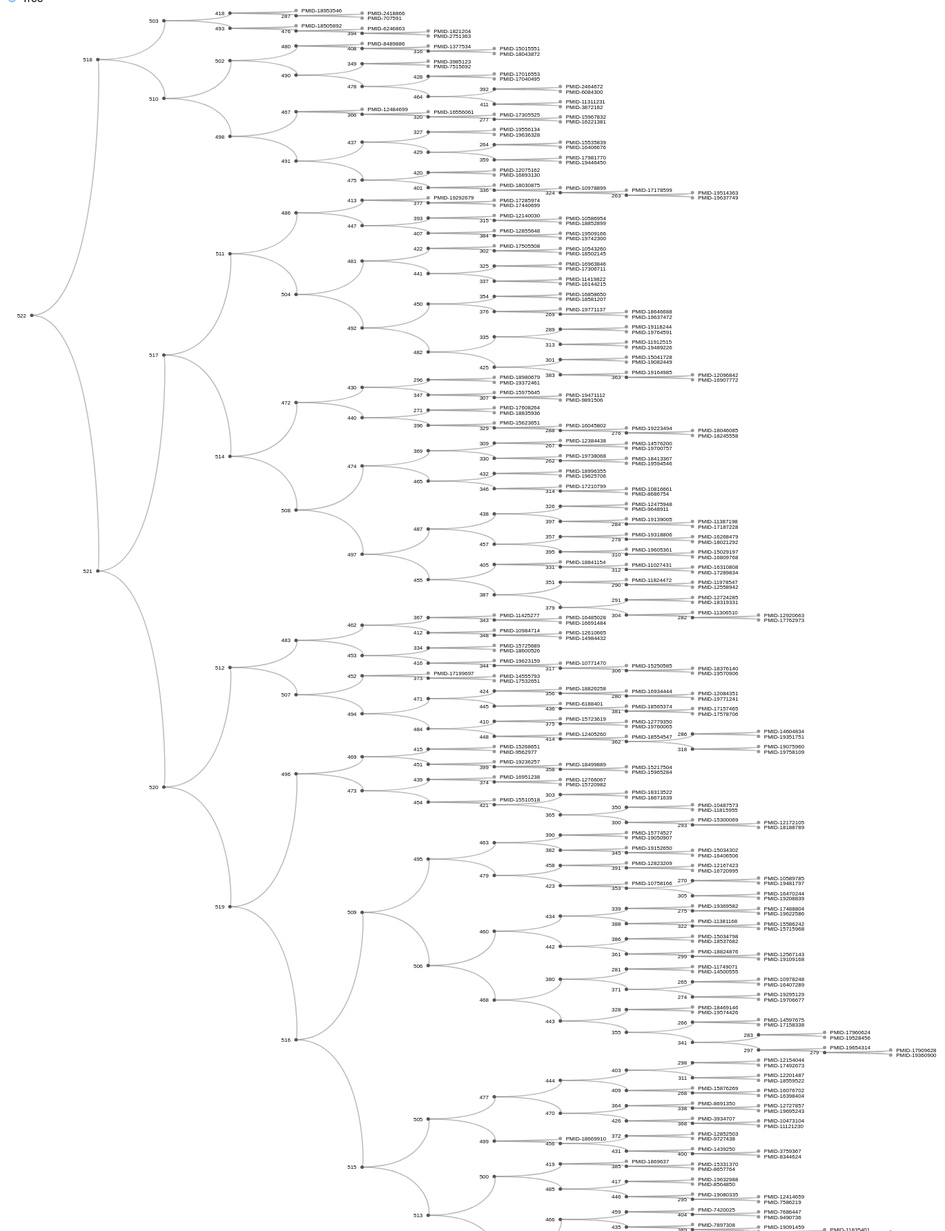
D3 v4 page, settled after 480 driven frames (8 s of simulated time); the page loaded 1 data file(s).



var svg = d3.select("svg"),
    width = +svg.attr("width"),
    height = +svg.attr("height"),
    g = svg.append("g").attr("transform", "translate(40,0)");

var tree = d3.tree()
    .size([height - 400, width - 160]);

var cluster = d3.cluster()
    .size([height, width - 160]);

var stratify = d3.stratify()
    .parentId(function(d) { return d.id.substring(0, d.id.lastIndexOf(".")); });

d3.csv("doc.csv", function(error, data) {
  if (error) throw error;

  var root = stratify(data)
      .sort(function(a, b) { return (a.height - b.height) || a.id.localeCompare(b.id); });

  cluster(root);

  var link = g.selectAll(".link")
      .data(root.descendants().slice(1))
    .enter().append("path")
      .attr("class", "link")
      .attr("d", diagonal);

  var node = g.selectAll(".node")
      .data(root.descendants())
    .enter().append("g")
      .attr("class", function(d) { return "node" + (d.children ? " node--internal" : " node--leaf"); })
      .attr("transform", function(d) { return "translate(" + d.y + "," + d.x + ")"; })
      .classed("node--selected", function(d) {
        if (! d.children ) {
           var fname = d.id.substring(d.id.lastIndexOf(".") + 1);
            if (fname === getCookie("fname") ) {
               return true;
            }else{
                return false;
            }
        }
        })
      .on("click", function(d) {
         if (! d.children ) {
             d3.select(".node--selected").classed("node--selected", false);
             d3.select(this).classed("node--selected", true);
        }
        });


  node.append("circle")
      .attr("r", 2.5);

  node.append("text")
      .attr("dy", 3)
      .attr("x", function(d) { return d.children ? -8 : 8; })
      .style("text-anchor", function(d) { return d.children ? "end" : "start"; })
      .text(function(d) { return d.id.substring(d.id.lastIndexOf(".") + 1); })
			   .on("mouseover", function(d) {
                   if (! d.children) {
			   		d3.select(this)
			   			.attr("fill", "orange");
                    }
			   })
			   .on("mouseout", function(d) {
                   if (! d.children) {
				        d3.select(this)
						.attr("fill", "rgb(0, 0, " + (d.value * 10) + ")");
                   }
			   })
                .on("click", function(d) {
			   		console.log(d);
                    //window.location.href = "http://www.w3schools.com";
                    if (! d.children ) {
    
                    d3.select(".node--selected").classed("node--selected", false);
                    d3.select(this).classed("node--selected", true);

                    var file = "./all-annotations/" + d.id.substring(d.id.lastIndexOf(".") + 1) + ".txt"
                    console.log(file)
	                fetch(file) // (1) リクエスト送信
	                .then(response => response.text()) // (2) レスポンスデータを取得
	                .then(data => { // (3)レスポンスデータを処理
		                const file_area = document.getElementById('file_area');
		                //file_area.innerHTML = data.replace(/\n/g, "<br>");
		                file_area.innerHTML = data;

		                const fname_area = document.getElementById('filename');
                        fname_area.innerHTML = d.id.substring(d.id.lastIndexOf(".") + 1);
	                   });
                    document.cookie = 'fname=' + d.id.substring(d.id.lastIndexOf(".") + 1);
                    }
			   });

  d3.selectAll("input")
      .on("change", changed);


  var timeout = setTimeout(function() {
    d3.select("input[value=\"tree\"]")
        .property("checked", true)
        .dispatch("change");
  }, 1000);

  function changed() {
    timeout = clearTimeout(timeout);
    (this.value === "tree" ? tree : cluster)(root);
    var t = d3.transition().duration(750);
    node.transition(t).attr("transform", function(d) { return "translate(" + d.y + "," + d.x + ")"; });
    link.transition(t).attr("d", diagonal);
  }
});

function diagonal(d) {
  return "M" + d.y + "," + d.x
      + "C" + (d.parent.y + 100) + "," + d.x
      + " " + (d.parent.y + 100) + "," + d.parent.x
      + " " + d.parent.y + "," + d.parent.x;
}


 var div = document.getElementById('filename');

 div.addEventListener('click', function (event) {
    console.log(div)
     window.location.href = "./" + div.innerText + "/index.html";
 });

 div.addEventListener("mouseover", function(event) {
    div.style.backgroundColor = "lightblue";
 });
 div.addEventListener("mouseleave", function(event) {
    div.style.backgroundColor = "white";
 });


window.onscroll = function() {myFunction()};

var header = document.getElementById("header");
var sticky = header.offsetTop;

function myFunction() {
  if (window.pageYOffset > sticky) {
    header.classList.add("sticky");
  } else {
    header.classList.remove("sticky");
  }
}

function getCookie(cname) {
  let name = cname + "=";
  let decodedCookie = decodeURIComponent(document.cookie);
  let ca = decodedCookie.split(';');
  for(let i = 0; i <ca.length; i++) {
    let c = ca[i];
    while (c.charAt(0) == ' ') {
      c = c.substring(1);
    }
    if (c.indexOf(name) == 0) {
      return c.substring(name.length, c.length);
    }
  }
  return "";
}

function loadFinished(event){
    var fname = getCookie('fname');
    var file = "./all-annotations/" + fname + ".txt"
    fetch(file) // (1) リクエスト送信
    .then(response => response.text()) // (2) レスポンスデータを取得
    .then(data => { // (3)レスポンスデータを処理
    const file_area = document.getElementById('file_area');
    file_area.innerHTML = data;

    const fname_area = document.getElementById('filename');
    fname_area.innerHTML = fname;
    });

}


window.addEventListener('load', loadFinished);



### data: doc.csv
id, value
522, 
522.5, 
522.5, 
522.521.517, 
522.521.520, 
522.521.520.512, 
522.521.520.519, 
522.521.520.519.496, 
522.521.520.519.516, 
522.518.503, 
522.518.510, 
522.521.517.511, 
522.521.517.514, 
522.521.520.519.516.509, 
522.521.520.519.516.515, 
522.521.520.519.516.515.505, 
522.521.520.519.516.515.513, 
522.521.517.514.472, 
522.521.517.514.508, 
522.521.520.519.516.515.513.500, 
522.521.520.519.516.515.513.501, 
522.521.520.512.483, 
522.521.520.512.507, 
522.521.517.511.486, 
522.521.517.511.504, 
522.518.510.498, 
522.518.510.502, 
522.521.520.519.516.509.495, 
522.521.520.519.516.509.506, 
522.521.517.514.508.474, 
522.521.517.514.508.497, 
522.521.520.512.507.452, 
522.521.520.512.507.494, 
522.521.520.519.516.509.506.460, 
522.521.520.519.516.509.506.468, 
522.521.520.519.516.515.505.477, 
522.521.520.519.516.515.505.499, 
522.521.517.511.504.481, 
522.521.517.511.504.492, 
522.518.503.418, 
522.518.503.493, 
522.518.510.502.480, 
522.518.510.502.490, 
522.521.520.519.516.515.513.501.466, 
522.521.520.519.516.515.513.501.489, 
522.521.520.519.516.515.513.500.419, 
522.521.520.519.516.515.513.500.485, 
522.521.520.519.516.515.505.499.PMID-186…, 21
522.521.520.519.516.515.505.499.456, 
522.518.510.498.467, 
522.518.510.498.491, 
522.521.517.514.508.497.455, 
522.521.517.514.508.497.487, 
522.521.520.519.496.469, 
522.521.520.519.496.473, 
522.521.520.519.516.509.495.463, 
522.521.520.519.516.509.495.479, 
522.521.520.512.507.494.471, 
522.521.520.512.507.494.484, 
522.518.503.493.PMID-18505892, 21
... 463 more rows